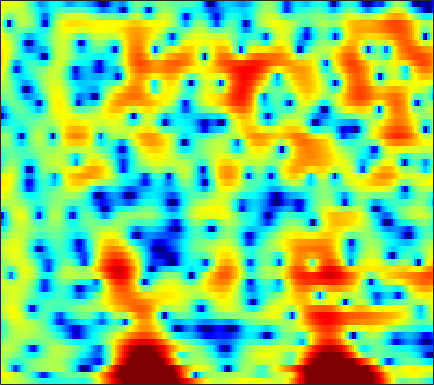

The data file committed next to this chart (first rows):
2.5059, 2.5991, 2.6763, 2.6958, 2.6722, 2.5842, 2.43, 2.2685, 1.9898, 1.6281, 1.2097, 0.85459, 0.34039, -0.22281, -0.66349, -1.2648, -1.8424, -2.2523, -2.7591, -3.1698, -3.4466, -3.5571, -3.6054, -3.5668
4.774, 4.542, 4.183, 3.782, 3.459, 3, 2.519, 2.149, 1.637, 1.091, 0.4886, -0.01802, -0.797, -1.741, -2.593, -3.978, -5.721, -7.306, -9.784, -12.07, -12.25, -10.78, -8.344, -6.279
3.312, 2.333, 0.7177, -1.359, -3.324, -6.644, -10.49, -11.64, -9.065, -6.021, -3.807, -2.591, -1.406, -0.5848, -0.1544, 0.2408, 0.4948, 0.6243, 0.77, 0.9058, 1.053, 1.182, 1.365, 1.537
1.391, 0.8405, 0.01497, -0.8744, -1.532, -2.303, -2.833, -3.011, -2.957, -2.654, -2.225, -1.872, -1.409, -0.9747, -0.6735, -0.304, 0.03184, 0.2703, 0.5752, 0.8545, 1.102, 1.264, 1.436, 1.541
1.414, 1.421, 1.322, 1.127, 0.9228, 0.5831, 0.17, -0.1813, -0.7124, -1.317, -1.998, -2.54, -3.264, -3.876, -4.155, -4.168, -3.732, -3.173, -2.266, -1.327, -0.456, 0.1179, 0.7561, 1.242
1.313, 1.645, 1.924, 2.033, 2.005, 1.821, 1.451, 1.047, 0.3143, -0.6895, -2.047, -3.362, -5.668, -8.876, -11.93, -14.08, -10.57, -7.692, -4.79, -2.696, -1.161, -0.2779, 0.6181, 1.248
-0.3327, 0.1578, 0.6984, 1.102, 1.312, 1.465, 1.478, 1.395, 1.169, 0.8278, 0.39, 0.02064, -0.4817, -0.9233, -1.17, -1.331, -1.283, -1.131, -0.8279, -0.4893, -0.1834, -0.0003524, 0.1585, 0.206
-2.253, -1.493, -0.5984, 0.148, 0.6096, 1.101, 1.458, 1.639, 1.778, 1.816, 1.769, 1.691, 1.543, 1.364, 1.223, 1.029, 0.8282, 0.6756, 0.4611, 0.219, -0.06542, -0.3162, -0.7124, -1.182
-3.594, -2.439, -1.125, -0.04679, 0.6149, 1.326, 1.855, 2.143, 2.39, 2.506, 2.51, 2.451, 2.303, 2.091, 1.894, 1.587, 1.232, 0.9309, 0.4703, -0.06165, -0.6745, -1.2, -1.988, -2.871
-2.925, -1.562, -0.07013, 1.092, 1.778, 2.458, 2.891, 3.073, 3.141, 3.031, 2.776, 2.513, 2.106, 1.668, 1.346, 0.9456, 0.5649, 0.2721, -0.1702, -0.7277, -1.463, -2.171, -3.381, -4.967
0.1553, 1.181, 2.31, 3.163, 3.627, 4.008, 4.089, 3.962, 3.528, 2.784, 1.726, 0.7347, -0.7711, -2.264, -3.103, -3.5, -3.115, -2.601, -1.992, -1.653, -1.681, -1.956, -2.685, -3.884
1.664, 2.332, 3.075, 3.624, 3.885, 4.004, 3.841, 3.512, 2.768, 1.616, -0.04243, -1.727, -4.785, -9.348, -13.81, -13.34, -8.534, -6.117, -4.001, -2.696, -1.96, -1.67, -1.54, -1.644
0.8, 1.508, 2.264, 2.794, 3.03, 3.141, 3.042, 2.819, 2.316, 1.592, 0.6751, -0.1138, -1.207, -2.21, -2.794, -3.228, -3.288, -3.172, -2.906, -2.618, -2.338, -2.159, -1.981, -1.844
0.7239, 1.434, 2.141, 2.622, 2.858, 3.014, 3.007, 2.89, 2.611, 2.191, 1.648, 1.171, 0.4604, -0.3034, -0.8899, -1.674, -2.421, -2.935, -3.525, -3.955, -4.137, -4.099, -3.864, -3.468
2.224, 2.456, 2.684, 2.829, 2.914, 3, 3.009, 2.971, 2.854, 2.623, 2.254, 1.867, 1.195, 0.3099, -0.5126, -1.866, -3.579, -5.127, -7.552, -10.23, -11.72, -10.96, -8.695, -6.531
2.881, 2.466, 1.893, 1.404, 1.169, 1.133, 1.417, 1.762, 2.21, 2.53, 2.619, 2.52, 2.112, 1.386, 0.6173, -0.7324, -2.508, -4.151, -6.757, -9.668, -11.32, -10.57, -8.217, -5.904
1.754, 0.5141, -1.817, -5.35, -8.814, -9.075, -4.442, -1.768, 0.6602, 2.174, 3.029, 3.317, 3.314, 2.914, 2.391, 1.447, 0.2517, -0.7636, -2.118, -3.297, -4.137, -4.389, -4.211, -3.546
0.3922, 0.05113, -0.8067, -1.88, -2.495, -2.33, -0.9583, 0.3277, 1.794, 2.845, 3.445, 3.624, 3.521, 3.07, 2.514, 1.498, 0.1895, -1.026, -3, -5.384, -8.382, -10.79, -12, -9.3
-0.5233, 0.3297, 1.066, 1.562, 1.865, 2.215, 2.587, 2.837, 3.082, 3.175, 3.059, 2.819, 2.28, 1.498, 0.7546, -0.4333, -1.8, -2.935, -4.655, -6.655, -8.802, -10.21, -10.68, -9.065
1.065, 1.656, 2.316, 2.808, 3.09, 3.36, 3.482, 3.461, 3.298, 2.938, 2.348, 1.737, 0.6987, -0.6092, -1.738, -3.399, -5.041, -6.065, -6.98, -7.287, -7.091, -6.74, -6.05, -5.252
2.089, 2.486, 2.971, 3.368, 3.58, 3.758, 3.767, 3.665, 3.351, 2.812, 2.003, 1.194, -0.2151, -2.092, -3.906, -7.142, -12.11, -18.37, -20.73, -12.87, -8.98, -7.111, -5.344, -4.053
1.005, 1.512, 2.107, 2.61, 2.906, 3.167, 3.272, 3.245, 3.034, 2.611, 1.972, 1.34, 0.2716, -1.07, -2.241, -3.963, -5.683, -6.629, -7.032, -6.382, -5.258, -4.372, -3.355, -2.538
-1.602, -0.8684, 0.01225, 0.765, 1.255, 1.768, 2.136, 2.291, 2.343, 2.215, 1.913, 1.577, 1.011, 0.3455, -0.1888, -0.8763, -1.473, -1.804, -2.032, -2.052, -1.892, -1.695, -1.388, -1.128
-4.588, -3.673, -2.44, -1.257, -0.4595, 0.4839, 1.217, 1.616, 1.958, 2.084, 1.997, 1.811, 1.434, 0.956, 0.5609, 0.03986, -0.3956, -0.6516, -0.838, -0.8568, -0.7362, -0.6018, -0.3974, -0.2224
-9.268, -7.997, -5.596, -3.139, -1.581, 0.1094, 1.331, 1.987, 2.55, 2.761, 2.669, 2.419, 1.853, 1.058, 0.3472, -0.684, -1.611, -2.097, -2.303, -1.954, -1.271, -0.7043, -0.02988, 0.4947
-15.67, -12, -6.448, -2.792, -0.7986, 1.128, 2.42, 3.082, 3.572, 3.67, 3.407, 2.963, 2.019, 0.6024, -0.85, -3.536, -7.641, -12.01, -13.19, -7.552, -3.816, -1.923, -0.1742, 0.926
-1.975, -1.582, -0.74, 0.2888, 1.015, 1.815, 2.394, 2.647, 2.745, 2.599, 2.182, 1.69, 0.7998, -0.3873, -1.478, -3.179, -5.004, -6.033, -6.221, -4.928, -3.181, -1.978, -0.6688, 0.2574
1.493, 1.541, 1.647, 1.763, 1.823, 1.827, 1.723, 1.542, 1.197, 0.7157, 0.1264, -0.3557, -1.027, -1.683, -2.147, -2.651, -2.985, -3.071, -2.934, -2.551, -1.996, -1.519, -0.9141, -0.3859
3.38, 3.259, 3.062, 2.763, 2.476, 1.996, 1.352, 0.7784, -0.1126, -1.15, -2.221, -2.985, -3.832, -4.33, -4.455, -4.324, -3.947, -3.594, -3.057, -2.515, -1.997, -1.628, -1.181, -0.776
4.712, 4.545, 4.231, 3.763, 3.3, 2.498, 1.443, 0.4712, -1.149, -3.146, -5.617, -7.796, -10.7, -11.84, -10.71, -8.425, -6.378, -5.153, -3.936, -3.05, -2.453, -2.185, -1.939, -1.772
5.003, 4.989, 4.826, 4.499, 4.082, 3.258, 2.131, 1.016, -0.8113, -3.146, -6.115, -8.823, -12.83, -14.39, -12.47, -9.193, -6.611, -5.152, -3.709, -2.883, -2.629, -2.817, -3.635, -5.026
2.905, 3.433, 3.923, 4.087, 3.968, 3.488, 2.578, 1.637, 0.01244, -1.967, -4.234, -5.962, -7.858, -8.668, -8.237, -6.82, -4.987, -3.737, -2.409, -1.593, -1.401, -1.681, -2.841, -4.982
-2.049, -0.3777, 1.177, 2.001, 2.276, 2.231, 1.682, 0.9932, -0.44, -2.4, -5.165, -8.107, -14.61, -31.21, -15.44, -8.735, -5.161, -3.324, -1.571, -0.3957, 0.3073, 0.5659, 0.6498, 0.6117
-4.012, -2.539, -1.098, -0.1489, 0.2582, 0.4236, 0.2556, -0.1145, -0.8701, -1.933, -3.178, -4.132, -5.197, -5.571, -5.188, -4.087, -2.749, -1.765, -0.6227, 0.2735, 0.9681, 1.34, 1.743, 2.003
-3.177, -2.429, -1.65, -1.078, -0.8212, -0.7027, -0.7831, -0.9624, -1.259, -1.616, -1.937, -2.117, -2.209, -2.091, -1.86, -1.415, -0.8417, -0.4126, 0.1318, 0.609, 0.9865, 1.235, 1.493, 1.705
-1.788, -1.409, -1.047, -0.9325, -0.9738, -1.165, -1.53, -1.818, -2.198, -2.402, -2.403, -2.251, -1.859, -1.336, -0.9316, -0.3896, 0.07392, 0.3571, 0.6189, 0.7628, 0.7845, 0.7596, 0.6903, 0.7114
0.3003, 0.4244, 0.385, 0.07327, -0.3536, -1.204, -2.377, -3.472, -5.037, -6.119, -5.823, -4.773, -3.045, -1.474, -0.4922, 0.4994, 1.137, 1.408, 1.479, 1.192, 0.565, -0.1606, -1.308, -2.353
1.121, 1.096, 0.8529, 0.401, -0.161, -1.326, -3.087, -5.049, -9.231, -16.89, -13.87, -8.519, -4.274, -1.621, -0.2318, 1.047, 1.825, 2.095, 2.068, 1.544, 0.4179, -0.9643, -3.924, -9.789
-1.827, -1.821, -1.821, -1.911, -2.079, -2.462, -3.088, -3.617, -4.33, -4.693, -4.379, -3.72, -2.597, -1.454, -0.7191, 0.0865, 0.6314, 0.8703, 0.9538, 0.7932, 0.3736, -0.05633, -0.7113, -1.176
-6.936, -6.563, -5.693, -4.849, -4.293, -3.686, -3.312, -3.098, -2.862, -2.674, -2.42, -2.188, -1.831, -1.458, -1.189, -0.8579, -0.5955, -0.399, -0.1664, 0.05468, 0.2714, 0.4534, 0.7127, 1.068
-18.82, -13.82, -9.503, -6.747, -5.315, -3.938, -2.97, -2.498, -2.04, -1.786, -1.659, -1.646, -1.683, -1.804, -1.9, -2.046, -2.108, -2.034, -1.749, -1.212, -0.4649, 0.1419, 0.9854, 1.799
-9.842, -8.597, -6.46, -4.63, -3.504, -2.402, -1.651, -1.324, -1.145, -1.142, -1.347, -1.609, -2.128, -2.844, -3.549, -4.719, -5.984, -6.796, -6.744, -5.122, -2.881, -1.274, 0.5946, 2.051
-3.776, -3.102, -2.253, -1.542, -1.125, -0.7887, -0.7551, -0.859, -1.236, -1.805, -2.499, -3.047, -3.844, -4.734, -5.639, -7.381, -10.4, -14.56, -18.11, -9.954, -4.797, -2.13, 0.43, 2.262
-1.46, -0.8417, -0.3733, -0.1472, -0.2032, -0.5393, -1.212, -1.948, -3.207, -4.886, -6.729, -7.973, -8.713, -8.365, -7.755, -6.975, -6.411, -5.926, -4.86, -3.305, -1.482, -0.1193, 1.482, 2.753
0.6747, 0.7852, 0.7351, 0.4028, -0.02291, -0.8501, -1.966, -3.109, -5.097, -7.896, -12.41, -18.47, -23.78, -13.59, -9.979, -6.918, -4.779, -3.462, -2.022, -0.6972, 0.5072, 1.335, 2.276, 2.998
2.364, 1.973, 1.331, 0.4834, -0.23, -1.308, -2.508, -3.421, -4.745, -6.083, -7.238, -7.823, -7.807, -6.918, -5.907, -4.407, -2.953, -1.987, -0.8128, 0.2145, 1.125, 1.688, 2.294, 2.725
3.584, 2.822, 1.594, 0.1782, -1.006, -2.604, -4.079, -4.928, -5.536, -5.612, -5.326, -4.993, -4.421, -3.727, -3.121, -2.301, -1.508, -0.9225, -0.1458, 0.5516, 1.175, 1.579, 2.051, 2.386
4.826, 3.835, 2.157, -0.0148, -2.109, -5.738, -10.54, -13.59, -11.5, -8.041, -5.757, -4.527, -3.356, -2.481, -1.986, -1.468, -1.051, -0.7675, -0.4492, -0.07432, 0.3571, 0.7754, 1.361, 1.9
5.648, 4.837, 3.382, 1.483, -0.2996, -3.184, -6.32, -7.799, -7.512, -5.843, -4.45, -3.639, -2.877, -2.422, -2.285, -2.322, -2.552, -2.934, -3.6, -4.081, -3.896, -3.124, -1.637, -0.09721
5.288, 4.943, 4.181, 3.141, 2.199, 0.8474, -0.4357, -1.334, -2.245, -2.905, -3.403, -3.707, -4.013, -4.29, -4.516, -4.933, -5.75, -6.865, -9.383, -14.96, -27.87, -13.69, -6.825, -2.993
4.679, 4.624, 4.255, 3.567, 2.905, 1.853, 0.6385, -0.3716, -1.875, -3.647, -5.585, -7.146, -8.928, -9.518, -9.081, -8.161, -7.596, -7.416, -7.506, -7.727, -7.21, -6.085, -4.055, -2.027
4.491, 4.285, 3.804, 3.118, 2.507, 1.537, 0.3494, -0.7006, -2.415, -4.67, -7.901, -11.36, -19.42, -20.59, -14.41, -10.12, -7.678, -6.473, -5.357, -4.413, -3.447, -2.695, -1.605, -0.4985
4.12, 3.5, 2.617, 1.784, 1.193, 0.4709, -0.2437, -0.853, -1.82, -2.984, -4.324, -5.357, -6.484, -6.892, -6.672, -5.997, -5.264, -4.752, -4.106, -3.445, -2.75, -2.18, -1.29, -0.3217
3.366, 1.941, -0.03802, -1.633, -2.193, -2.018, -1.379, -0.9387, -0.6157, -0.5856, -0.7797, -1.041, -1.446, -1.86, -2.157, -2.584, -3.066, -3.451, -3.939, -4.315, -4.29, -3.826, -2.744, -1.354
2.995, 0.5767, -4.252, -14.9, -17.72, -6.349, -2.287, -0.5501, 0.8402, 1.54, 1.767, 1.721, 1.425, 0.8684, 0.2799, -0.7493, -2.122, -3.475, -5.978, -9.748, -14.26, -12.97, -7.779, -3.929
3.574, 2.373, 0.7395, -0.5022, -0.832, -0.4385, 0.4043, 1.043, 1.679, 2.026, 2.064, 1.907, 1.451, 0.7391, 0.03151, -1.136, -2.578, -3.877, -5.942, -8.212, -9.786, -9.369, -7.203, -4.743
3.692, 3.31, 2.823, 2.431, 2.258, 2.165, 2.185, 2.201, 2.177, 2.033, 1.722, 1.347, 0.6516, -0.25, -1.045, -2.232, -3.465, -4.359, -5.353, -5.981, -6.122, -5.893, -5.248, -4.402
3.451, 3.388, 3.29, 3.219, 3.184, 3.157, 3.122, 3.057, 2.889, 2.568, 2.052, 1.515, 0.5768, -0.6615, -1.783, -3.524, -5.464, -6.826, -8.013, -8.061, -7.228, -6.435, -5.379, -4.522
